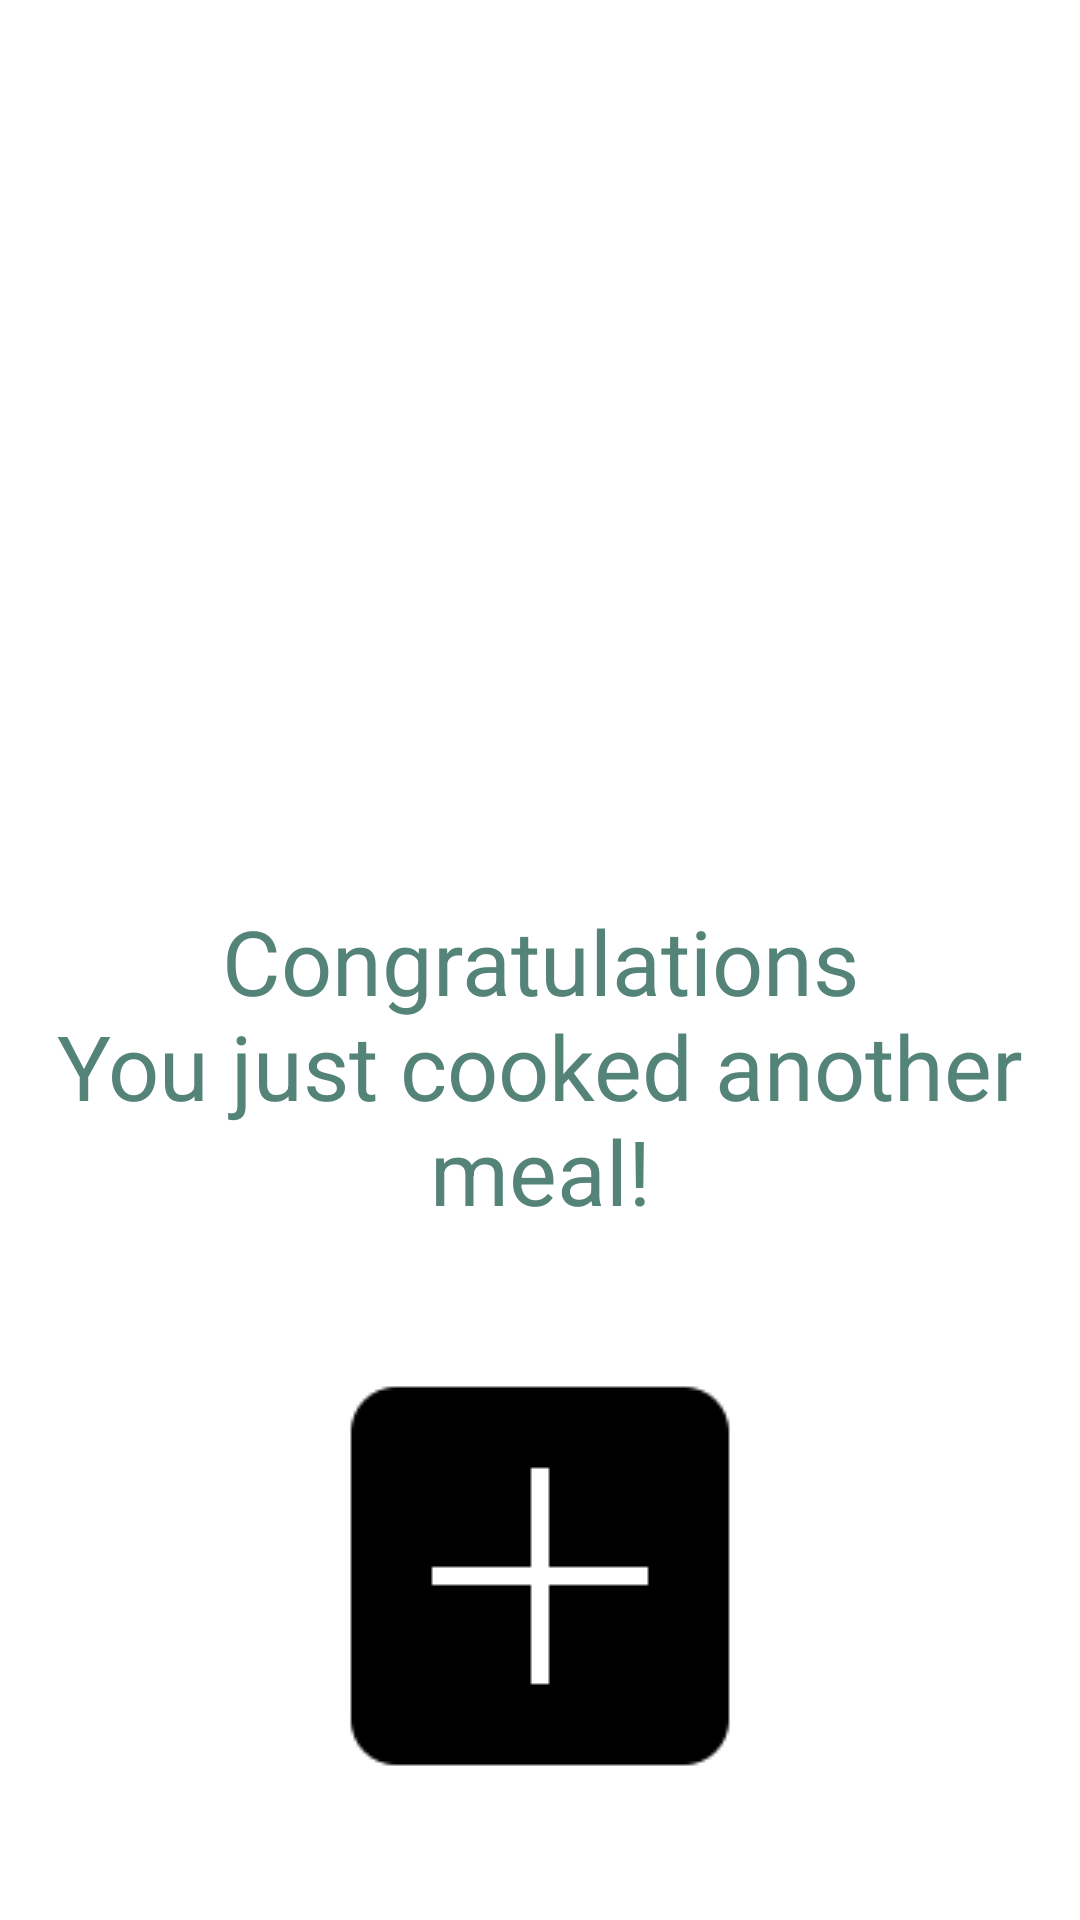

Reconstruct the res/layout file that produces this screen, plus the resources it refers to.
<!-- AndroidManifest.xml: application theme AppTheme -->
<!-- res/layout/activity_cooked_another_meal.xml -->
<?xml version="1.0" encoding="utf-8"?>
<RelativeLayout xmlns:android="http://schemas.android.com/apk/res/android"
    xmlns:app="http://schemas.android.com/apk/res-auto"
    xmlns:tools="http://schemas.android.com/tools"
    android:layout_width="match_parent"
    android:layout_height="match_parent"
    android:orientation="horizontal"
    tools:context=".presentation.CookedAnotherMealActivity">

    <TextView
        android:id="@+id/cooked_another_meal"
        android:layout_width="match_parent"
        android:layout_height="wrap_content"
        android:layout_marginTop="300dp"
        android:gravity="center"
        android:text="@string/cooked_meal"
        android:textColor="@color/font_header"
        android:textSize="30sp" />

    <ImageView
        android:id="@+id/cooked_meal_icon"
        android:layout_width="wrap_content"
        android:layout_height="wrap_content"
        android:layout_below="@+id/cooked_another_meal"
        android:layout_marginTop="40dp"
        android:layout_centerHorizontal="true"
        android:src="@drawable/add_recipe" />
</RelativeLayout>
<!-- resources referenced by this layout -->
<resources>
  <color name="font_header">#548378</color>
  <!-- drawable add_recipe: png bitmap (drawable, 982 bytes) -->
  <string name="cooked_meal">Congratulations\nYou just cooked another meal!</string>
  <style name="AppTheme" parent="Theme.MaterialComponents.DayNight.DarkActionBar">
          
          <item name="colorPrimary">@color/header_footer_background</item>
          <item name="colorPrimaryDark">@color/header_alt</item> 
          <item name="colorPrimaryVariant">@color/header_alt</item>
          <item name="colorOnPrimary">@color/white</item>
  
          <item name="colorAccent">@color/black</item>
  
          <item name="android:textColorPrimary">@color/font_header</item>
  
          
          <item name="colorSecondary">@color/teal_200</item>
          <item name="colorSecondaryVariant">@color/teal_700</item>
          <item name="colorOnSecondary">@color/black</item>
      </style>
  <color name="header_footer_background">#abd2bc</color>
  <color name="header_alt">#40635B</color>
  <color name="white">#FFFFFFFF</color>
  <color name="black">#FF000000</color>
  <color name="teal_200">#FF03DAC5</color>
  <color name="teal_700">#FF018786</color>
</resources>
